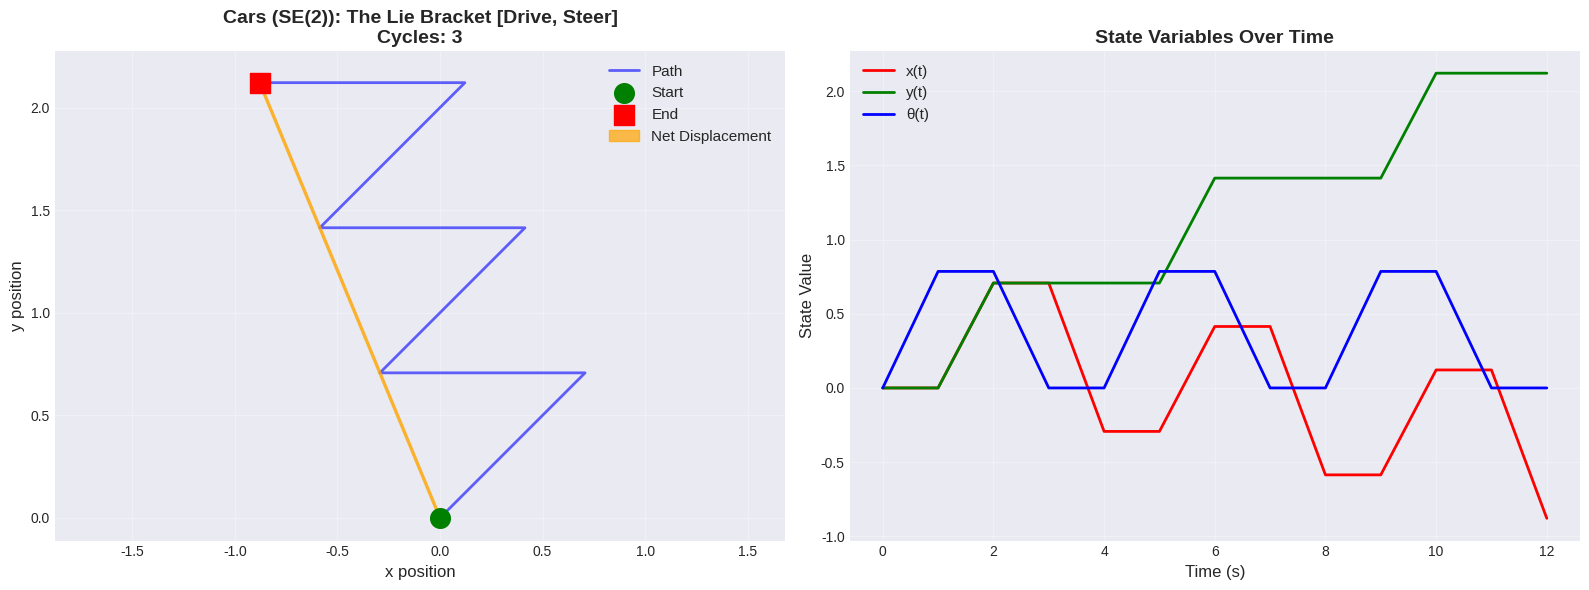
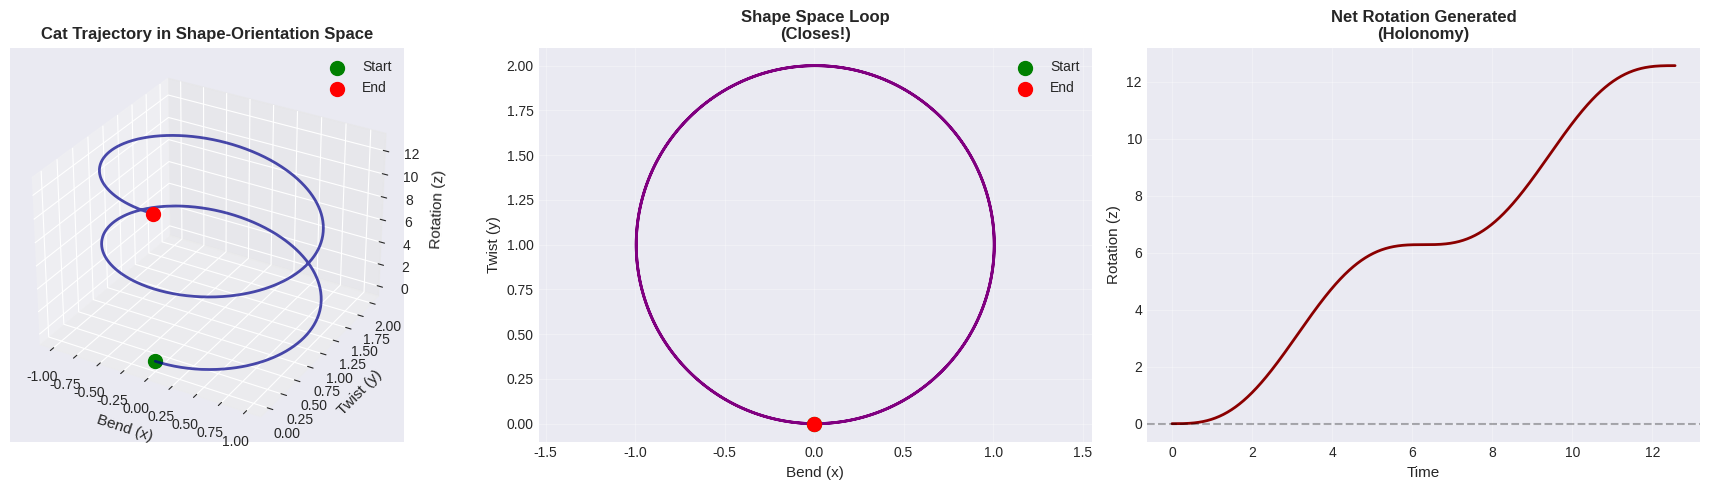
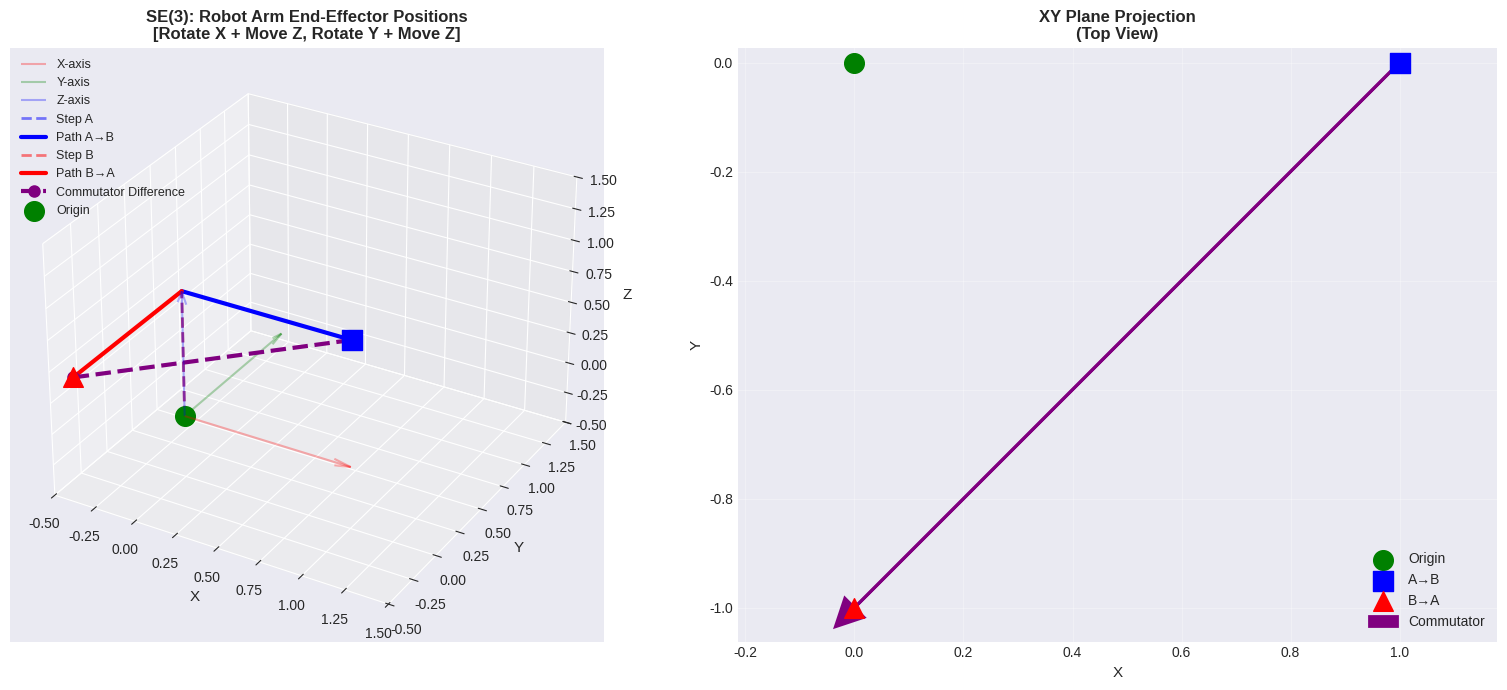
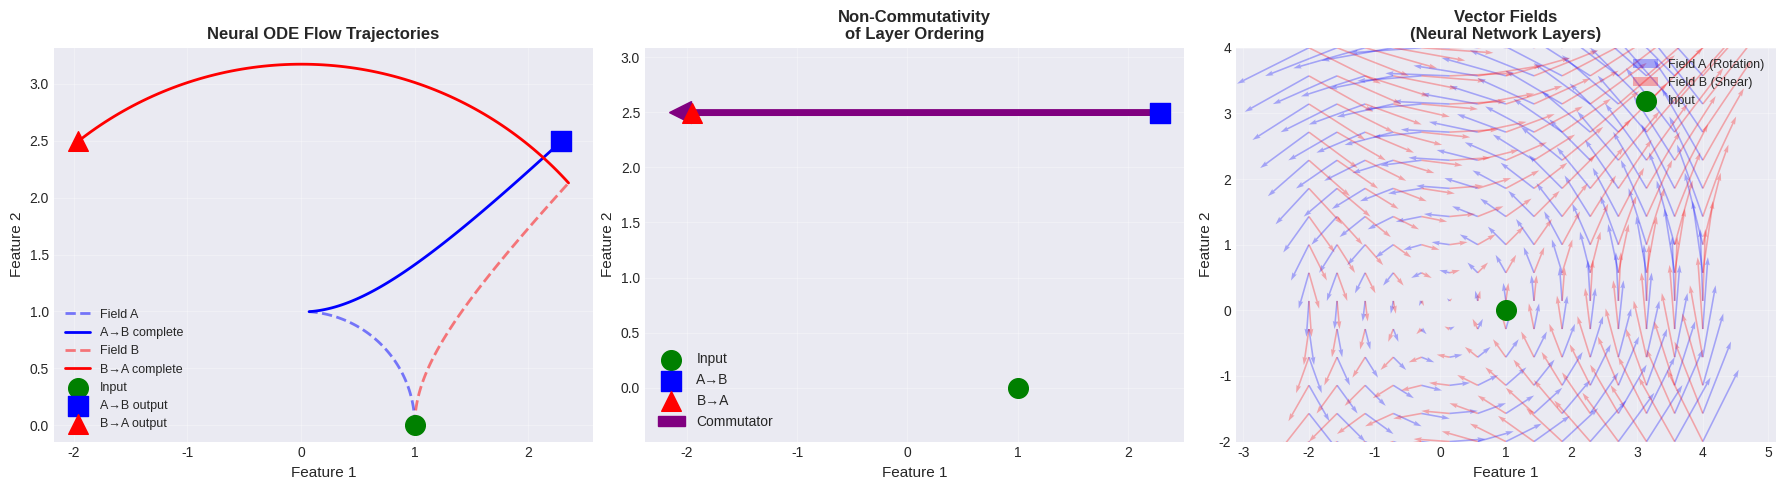

Write the Python code that produced these figures, in order.
# Import all necessary libraries
import numpy as np
import matplotlib.pyplot as plt
from mpl_toolkits.mplot3d import Axes3D
from scipy.integrate import solve_ivp
import warnings
warnings.filterwarnings('ignore')

# Set matplotlib style
plt.style.use('seaborn-v0_8-darkgrid')
%matplotlib inline

def apply_commutator_parking(num_cycles=1, angle=np.pi/4):
    """
    Simulate parallel parking using the commutator [Steer, Drive].
    
    Parameters:
    -----------
    num_cycles : int
        Number of commutator cycles to perform
    angle : float
        Steering angle (radians)
    """
    # Initial State [x, y, theta]
    state = np.array([0.0, 0.0, 0.0])
    path = [state.copy()]
    dt = 0.01
    
    def update_state(current_state, v, w, duration):
        """Update car state using velocity v and angular velocity w."""
        steps = int(duration / dt)
        temp_state = current_state.copy()
        for _ in range(steps):
            theta = temp_state[2]
            # Kinematic equations for a car
            temp_state[0] += v * np.cos(theta) * dt  # x
            temp_state[1] += v * np.sin(theta) * dt  # y
            temp_state[2] += w * dt                   # theta
            path.append(temp_state.copy())
        return temp_state
    
    # Perform multiple commutator cycles
    for cycle in range(num_cycles):
        # COMMUTATOR SEQUENCE: [A, B] = A B A^{-1} B^{-1}
        state = update_state(state, v=0, w=angle, duration=1.0)   # A: Steer
        state = update_state(state, v=1, w=0, duration=1.0)       # B: Drive
        state = update_state(state, v=0, w=-angle, duration=1.0)  # A^{-1}: Un-Steer
        state = update_state(state, v=-1, w=0, duration=1.0)      # B^{-1}: Un-Drive
    
    path = np.array(path)
    
    # Visualization
    fig, (ax1, ax2) = plt.subplots(1, 2, figsize=(16, 6))
    
    # Left plot: Car trajectory
    ax1.plot(path[:, 0], path[:, 1], 'b-', linewidth=2, alpha=0.6, label='Path')
    ax1.scatter(0, 0, color='green', s=200, marker='o', label='Start', zorder=5)
    ax1.scatter(path[-1, 0], path[-1, 1], color='red', s=200, marker='s', label='End', zorder=5)
    
    # Draw the commutator displacement
    ax1.arrow(0, 0, path[-1, 0], path[-1, 1], 
              width=0.01, head_width=0.05, head_length=0.05,
              color='orange', alpha=0.7, label='Net Displacement', zorder=4)
    
    ax1.set_title(f'Cars (SE(2)): The Lie Bracket [Drive, Steer]\nCycles: {num_cycles}', fontsize=14, fontweight='bold')
    ax1.set_xlabel('x position', fontsize=12)
    ax1.set_ylabel('y position', fontsize=12)
    ax1.grid(True, alpha=0.3)
    ax1.legend(fontsize=11)
    ax1.axis('equal')
    
    # Right plot: Component trajectories
    time = np.arange(len(path)) * dt
    ax2.plot(time, path[:, 0], 'r-', label='x(t)', linewidth=2)
    ax2.plot(time, path[:, 1], 'g-', label='y(t)', linewidth=2)
    ax2.plot(time, path[:, 2], 'b-', label='θ(t)', linewidth=2)
    ax2.set_title('State Variables Over Time', fontsize=14, fontweight='bold')
    ax2.set_xlabel('Time (s)', fontsize=12)
    ax2.set_ylabel('State Value', fontsize=12)
    ax2.legend(fontsize=11)
    ax2.grid(True, alpha=0.3)
    
    plt.tight_layout()
    plt.show()
    
    print(f"\nFinal displacement after {num_cycles} cycle(s):")
    print(f"  Δx = {path[-1, 0]:.6f}")
    print(f"  Δy = {path[-1, 1]:.6f}  ← Sideways motion!")
    print(f"  Δθ = {path[-1, 2]:.6f}")

# Run the simulation
apply_commutator_parking(num_cycles=3, angle=np.pi/4)

def run_brockett(duration=4*np.pi, resolution=1000):
    """
    Simulate the Brockett integrator: [x, y] generates motion in z.
    This models how changing shape (x, y) creates rotation (z).
    
    Parameters:
    -----------
    duration : float
        Total time for the simulation
    resolution : int
        Number of time steps
    """
    t = np.linspace(0, duration, resolution)
    dt = t[1] - t[0]
    
    # Control inputs (shape changes)
    u1 = np.cos(t)  # "Bend" control
    u2 = np.sin(t)  # "Twist" control
    
    # State variables
    x = np.zeros_like(t)  # Bend state
    y = np.zeros_like(t)  # Twist state
    z = np.zeros_like(t)  # Rotation (orientation)
    
    # Integrate the Brockett system
    for i in range(1, len(t)):
        x[i] = x[i-1] + u1[i-1] * dt
        y[i] = y[i-1] + u2[i-1] * dt
        # The magic: z changes proportional to the area swept in (x, y) space
        # This is the commutator term: [x, y] contributes to z
        z[i] = z[i-1] + (x[i-1] * u2[i-1] - y[i-1] * u1[i-1]) * dt
    
    # Create visualizations
    fig = plt.figure(figsize=(18, 5))
    
    # 3D trajectory in shape-orientation space
    ax1 = fig.add_subplot(131, projection='3d')
    ax1.plot(x, y, z, linewidth=2, color='darkblue', alpha=0.7)
    ax1.scatter(x[0], y[0], z[0], color='green', s=100, label='Start')
    ax1.scatter(x[-1], y[-1], z[-1], color='red', s=100, label='End')
    ax1.set_xlabel('Bend (x)', fontsize=11)
    ax1.set_ylabel('Twist (y)', fontsize=11)
    ax1.set_zlabel('Rotation (z)', fontsize=11)
    ax1.set_title('Cat Trajectory in Shape-Orientation Space', fontsize=12, fontweight='bold')
    ax1.legend()
    
    # Shape space (x, y) showing the closed loop
    ax2 = fig.add_subplot(132)
    ax2.plot(x, y, linewidth=2, color='purple')
    ax2.scatter(x[0], y[0], color='green', s=100, label='Start', zorder=5)
    ax2.scatter(x[-1], y[-1], color='red', s=100, label='End', zorder=5)
    ax2.set_xlabel('Bend (x)', fontsize=11)
    ax2.set_ylabel('Twist (y)', fontsize=11)
    ax2.set_title('Shape Space Loop\n(Closes!)', fontsize=12, fontweight='bold')
    ax2.grid(True, alpha=0.3)
    ax2.axis('equal')
    ax2.legend()
    
    # Rotation generated over time
    ax3 = fig.add_subplot(133)
    ax3.plot(t, z, linewidth=2, color='darkred')
    ax3.set_xlabel('Time', fontsize=11)
    ax3.set_ylabel('Rotation (z)', fontsize=11)
    ax3.set_title('Net Rotation Generated\n(Holonomy)', fontsize=12, fontweight='bold')
    ax3.grid(True, alpha=0.3)
    ax3.axhline(y=0, color='k', linestyle='--', alpha=0.3)
    
    plt.tight_layout()
    plt.show()
    
    print(f"\nBrockett Integrator Results:")
    print(f"  Shape loop closure: Δx = {x[-1]:.6f}, Δy = {y[-1]:.6f}")
    print(f"  Net rotation generated: Δz = {z[-1]:.6f} radians ({np.degrees(z[-1]):.2f}°)")
    print(f"\n  → The shape loop closes, but orientation changes!")
    print(f"  → This is the 'Holonomy' - rotation from shape deformation.")

# Run the simulation
run_brockett(duration=4*np.pi, resolution=1000)

def get_se3(theta, axis, translation):
    """
    Create a 4x4 homogeneous transformation matrix in SE(3).
    
    Parameters:
    -----------
    theta : float
        Rotation angle in radians
    axis : str
        Rotation axis ('x', 'y', or 'z')
    translation : array-like
        Translation vector [dx, dy, dz]
    
    Returns:
    --------
    T : ndarray (4, 4)
        Homogeneous transformation matrix
    """
    c, s = np.cos(theta), np.sin(theta)
    
    # Rotation matrices for each axis
    if axis == 'x':
        R = np.array([[1, 0, 0],
                      [0, c, -s],
                      [0, s, c]])
    elif axis == 'y':
        R = np.array([[c, 0, s],
                      [0, 1, 0],
                      [-s, 0, c]])
    elif axis == 'z':
        R = np.array([[c, -s, 0],
                      [s, c, 0],
                      [0, 0, 1]])
    
    # Build homogeneous transformation matrix
    T = np.eye(4)
    T[:3, :3] = R
    T[:3, 3] = translation
    return T

def simulate_se3_arm():
    """
    Demonstrate non-commutativity in SE(3) for robot kinematics.
    Compare two different orderings of rotations and translations.
    """
    # Starting position (homogeneous coordinates)
    origin = np.array([0, 0, 0, 1])
    
    # Define two operations
    angle = np.pi / 2  # 90 degrees
    
    # Operation A: Rotate around X-axis by 90° AND extend along Z
    Op_A = get_se3(angle, 'x', [0, 0, 1])
    
    # Operation B: Rotate around Y-axis by 90° AND extend along Z
    Op_B = get_se3(angle, 'y', [0, 0, 1])
    
    # Path 1: Apply A then B
    # Note: Matrix multiplication is right-to-left!
    pos_AB = Op_B @ Op_A @ origin
    
    # Path 2: Apply B then A
    pos_BA = Op_A @ Op_B @ origin
    
    # Also compute intermediate positions
    pos_A = Op_A @ origin
    pos_B = Op_B @ origin
    
    # Create visualization
    fig = plt.figure(figsize=(16, 7))
    
    # 3D plot showing the different paths
    ax1 = fig.add_subplot(121, projection='3d')
    
    # Draw coordinate frame
    ax1.quiver(0, 0, 0, 1, 0, 0, color='r', alpha=0.3, arrow_length_ratio=0.1, label='X-axis')
    ax1.quiver(0, 0, 0, 0, 1, 0, color='g', alpha=0.3, arrow_length_ratio=0.1, label='Y-axis')
    ax1.quiver(0, 0, 0, 0, 0, 1, color='b', alpha=0.3, arrow_length_ratio=0.1, label='Z-axis')
    
    # Path 1: Origin -> A -> AB
    ax1.plot([0, pos_A[0]], [0, pos_A[1]], [0, pos_A[2]], 
             'b--', linewidth=2, alpha=0.5, label='Step A')
    ax1.plot([pos_A[0], pos_AB[0]], [pos_A[1], pos_AB[1]], [pos_A[2], pos_AB[2]], 
             'b-', linewidth=3, label='Path A→B')
    
    # Path 2: Origin -> B -> BA
    ax1.plot([0, pos_B[0]], [0, pos_B[1]], [0, pos_B[2]], 
             'r--', linewidth=2, alpha=0.5, label='Step B')
    ax1.plot([pos_B[0], pos_BA[0]], [pos_B[1], pos_BA[1]], [pos_B[2], pos_BA[2]], 
             'r-', linewidth=3, label='Path B→A')
    
    # Highlight the commutator difference
    ax1.plot([pos_AB[0], pos_BA[0]], [pos_AB[1], pos_BA[1]], [pos_AB[2], pos_BA[2]], 
             'purple', linestyle='--', linewidth=3, marker='o', markersize=8,
             label='Commutator Difference')
    
    # Mark key points
    ax1.scatter(*origin[:3], color='green', s=200, marker='o', label='Origin', zorder=5)
    ax1.scatter(*pos_AB[:3], color='blue', s=200, marker='s', zorder=5)
    ax1.scatter(*pos_BA[:3], color='red', s=200, marker='^', zorder=5)
    
    ax1.set_xlabel('X', fontsize=11)
    ax1.set_ylabel('Y', fontsize=11)
    ax1.set_zlabel('Z', fontsize=11)
    ax1.set_title('SE(3): Robot Arm End-Effector Positions\n[Rotate X + Move Z, Rotate Y + Move Z]', 
                  fontsize=12, fontweight='bold')
    ax1.legend(loc='upper left', fontsize=9)
    
    # Set equal aspect ratio
    max_range = 1.5
    ax1.set_xlim([-0.5, max_range])
    ax1.set_ylim([-0.5, max_range])
    ax1.set_zlim([-0.5, max_range])
    
    # 2D projection showing XY plane
    ax2 = fig.add_subplot(122)
    ax2.scatter(0, 0, color='green', s=200, marker='o', label='Origin', zorder=5)
    ax2.scatter(pos_AB[0], pos_AB[1], color='blue', s=200, marker='s', label='A→B', zorder=5)
    ax2.scatter(pos_BA[0], pos_BA[1], color='red', s=200, marker='^', label='B→A', zorder=5)
    
    ax2.arrow(pos_AB[0], pos_AB[1], pos_BA[0]-pos_AB[0], pos_BA[1]-pos_AB[1],
              head_width=0.05, head_length=0.05, fc='purple', ec='purple',
              linewidth=2, label='Commutator')
    
    ax2.set_xlabel('X', fontsize=11)
    ax2.set_ylabel('Y', fontsize=11)
    ax2.set_title('XY Plane Projection\n(Top View)', fontsize=12, fontweight='bold')
    ax2.grid(True, alpha=0.3)
    ax2.axis('equal')
    ax2.legend(fontsize=10)
    
    plt.tight_layout()
    plt.show()
    
    # Print numerical results
    print("\nSE(3) Non-Commutativity Results:")
    print("\nPath A→B (Rotate X, then Rotate Y):")
    print(f"  Final position: [{pos_AB[0]:.3f}, {pos_AB[1]:.3f}, {pos_AB[2]:.3f}]")
    print("\nPath B→A (Rotate Y, then Rotate X):")
    print(f"  Final position: [{pos_BA[0]:.3f}, {pos_BA[1]:.3f}, {pos_BA[2]:.3f}]")
    print("\nCommutator [A, B]:")
    print(f"  Displacement: [{pos_BA[0]-pos_AB[0]:.3f}, {pos_BA[1]-pos_AB[1]:.3f}, {pos_BA[2]-pos_AB[2]:.3f}]")
    print(f"  Distance: {np.linalg.norm(pos_BA[:3] - pos_AB[:3]):.3f}")

# Run the simulation
simulate_se3_arm()

# Check if PennyLane is available
try:
    import pennylane as qml
    PENNYLANE_AVAILABLE = True
except ImportError:
    PENNYLANE_AVAILABLE = False
    print("PennyLane not available. Install with: pip install pennylane")
    print("Showing manual implementation instead...\n")

if PENNYLANE_AVAILABLE:
    # PennyLane implementation
    dev = qml.device("default.qubit", wires=1)
    
    @qml.qnode(dev)
    def order_XY(theta):
        """Apply X-gate then Y-gate."""
        qml.RX(theta, wires=0)
        qml.RY(theta, wires=0)
        return [qml.expval(qml.PauliX(0)), 
                qml.expval(qml.PauliY(0)), 
                qml.expval(qml.PauliZ(0))]
    
    @qml.qnode(dev)
    def order_YX(theta):
        """Apply Y-gate then X-gate."""
        qml.RY(theta, wires=0)
        qml.RX(theta, wires=0)
        return [qml.expval(qml.PauliX(0)), 
                qml.expval(qml.PauliY(0)), 
                qml.expval(qml.PauliZ(0))]
    
    def visualize_quantum_commutator():
        """Visualize quantum gate non-commutativity on the Bloch sphere."""
        theta = np.pi / 2  # 90-degree rotations
        
        # Get final Bloch vectors for each ordering
        pos_XY = np.array(order_XY(theta))
        pos_YX = np.array(order_YX(theta))
        
        # Also compute intermediate states for visualization
        @qml.qnode(dev)
        def after_X(theta):
            qml.RX(theta, wires=0)
            return [qml.expval(qml.PauliX(0)), qml.expval(qml.PauliY(0)), qml.expval(qml.PauliZ(0))]
        
        @qml.qnode(dev)
        def after_Y(theta):
            qml.RY(theta, wires=0)
            return [qml.expval(qml.PauliX(0)), qml.expval(qml.PauliY(0)), qml.expval(qml.PauliZ(0))]
        
        pos_X = np.array(after_X(theta))
        pos_Y = np.array(after_Y(theta))
        
        # Create Bloch sphere visualization
        fig = plt.figure(figsize=(16, 7))
        
        # Left plot: 3D Bloch sphere
        ax1 = fig.add_subplot(121, projection='3d')
        
        # Draw Bloch sphere wireframe
        u, v = np.mgrid[0:2*np.pi:30j, 0:np.pi:20j]
        x_sphere = np.cos(u) * np.sin(v)
        y_sphere = np.sin(u) * np.sin(v)
        z_sphere = np.cos(v)
        ax1.plot_wireframe(x_sphere, y_sphere, z_sphere, color="gray", alpha=0.1, linewidth=0.5)
        
        # Draw coordinate axes
        ax1.quiver(0, 0, 0, 1.2, 0, 0, color='red', alpha=0.3, arrow_length_ratio=0.1)
        ax1.quiver(0, 0, 0, 0, 1.2, 0, color='green', alpha=0.3, arrow_length_ratio=0.1)
        ax1.quiver(0, 0, 0, 0, 0, 1.2, color='blue', alpha=0.3, arrow_length_ratio=0.1)
        ax1.text(1.3, 0, 0, '$|+\\rangle$', fontsize=12)
        ax1.text(0, 1.3, 0, '$|+i\\rangle$', fontsize=12)
        ax1.text(0, 0, 1.3, '$|0\\rangle$', fontsize=12)
        
        # Initial state |0>
        ax1.scatter(0, 0, 1, color='green', s=200, marker='o', label='|0⟩ (Initial)', zorder=5)
        
        # Path X→Y
        ax1.quiver(0, 0, 1, pos_X[0], pos_X[1], pos_X[2]-1, 
                   color='blue', alpha=0.4, arrow_length_ratio=0.1)
        ax1.quiver(pos_X[0], pos_X[1], pos_X[2], 
                   pos_XY[0]-pos_X[0], pos_XY[1]-pos_X[1], pos_XY[2]-pos_X[2],
                   color='blue', arrow_length_ratio=0.1, linewidth=2, label='X→Y')
        
        # Path Y→X
        ax1.quiver(0, 0, 1, pos_Y[0], pos_Y[1], pos_Y[2]-1, 
                   color='red', alpha=0.4, arrow_length_ratio=0.1)
        ax1.quiver(pos_Y[0], pos_Y[1], pos_Y[2], 
                   pos_YX[0]-pos_Y[0], pos_YX[1]-pos_Y[1], pos_YX[2]-pos_Y[2],
                   color='red', arrow_length_ratio=0.1, linewidth=2, label='Y→X')
        
        # Commutator difference
        ax1.plot([pos_XY[0], pos_YX[0]], [pos_XY[1], pos_YX[1]], [pos_XY[2], pos_YX[2]], 
                 'purple', linestyle='--', linewidth=3, marker='o', markersize=10,
                 label='Commutator')
        
        ax1.set_xlabel('X (σₓ)', fontsize=11)
        ax1.set_ylabel('Y (σᵧ)', fontsize=11)
        ax1.set_zlabel('Z (σᵤ)', fontsize=11)
        ax1.set_title('Quantum Gates on the Bloch Sphere\n[Rₓ(π/2), Rᵧ(π/2)] ≠ 0', 
                      fontsize=12, fontweight='bold')
        ax1.legend(loc='upper left', fontsize=10)
        ax1.set_xlim([-1.2, 1.2])
        ax1.set_ylim([-1.2, 1.2])
        ax1.set_zlim([-1.2, 1.2])
        
        # Right plot: XY plane projection
        ax2 = fig.add_subplot(122)
        
        # Draw unit circle
        circle = plt.Circle((0, 0), 1, fill=False, color='gray', linestyle='--', alpha=0.3)
        ax2.add_patch(circle)
        
        # Plot states
        ax2.scatter(0, 0, color='green', s=200, marker='o', label='|0⟩', zorder=5)
        ax2.scatter(pos_XY[0], pos_XY[1], color='blue', s=200, marker='s', label='X→Y', zorder=5)
        ax2.scatter(pos_YX[0], pos_YX[1], color='red', s=200, marker='^', label='Y→X', zorder=5)
        
        # Draw arrows
        ax2.arrow(0, 0, pos_XY[0], pos_XY[1], head_width=0.05, head_length=0.05, 
                  fc='blue', ec='blue', alpha=0.5, linewidth=1.5)
        ax2.arrow(0, 0, pos_YX[0], pos_YX[1], head_width=0.05, head_length=0.05, 
                  fc='red', ec='red', alpha=0.5, linewidth=1.5)
        ax2.plot([pos_XY[0], pos_YX[0]], [pos_XY[1], pos_YX[1]], 
                 'purple', linestyle='--', linewidth=2, marker='o', markersize=8)
        
        ax2.set_xlabel('X expectation ⟨σₓ⟩', fontsize=11)
        ax2.set_ylabel('Y expectation ⟨σᵧ⟩', fontsize=11)
        ax2.set_title('XY Plane Projection', fontsize=12, fontweight='bold')
        ax2.grid(True, alpha=0.3)
        ax2.axis('equal')
        ax2.legend(fontsize=10)
        ax2.set_xlim([-1.2, 1.2])
        ax2.set_ylim([-1.2, 1.2])
        
        plt.tight_layout()
        plt.show()
        
        # Print results
        print("\nQuantum Gate Non-Commutativity (SU(2)):")
        print(f"\nAngle: θ = π/2 ({np.degrees(theta):.0f}°)")
        print("\nPath X→Y:")
        print(f"  Bloch vector: [{pos_XY[0]:.4f}, {pos_XY[1]:.4f}, {pos_XY[2]:.4f}]")
        print("\nPath Y→X:")
        print(f"  Bloch vector: [{pos_YX[0]:.4f}, {pos_YX[1]:.4f}, {pos_YX[2]:.4f}]")
        print("\nCommutator [X, Y]:")
        print(f"  Difference: [{pos_YX[0]-pos_XY[0]:.4f}, {pos_YX[1]-pos_XY[1]:.4f}, {pos_YX[2]-pos_XY[2]:.4f}]")
        print(f"  Angular separation: {np.degrees(np.arccos(np.dot(pos_XY, pos_YX))):.2f}°")
        print("\n  → Different gate orders produce different quantum states!")
        print("  → This is why quantum algorithm design is so subtle.")
    
    visualize_quantum_commutator()
    
else:
    # Manual implementation without PennyLane
    print("Showing manual implementation of quantum gates...\n")
    
    def rotation_matrix_x(theta):
        """Rotation around X-axis (Pauli X)."""
        return np.array([[np.cos(theta/2), -1j*np.sin(theta/2)],
                        [-1j*np.sin(theta/2), np.cos(theta/2)]])
    
    def rotation_matrix_y(theta):
        """Rotation around Y-axis (Pauli Y)."""
        return np.array([[np.cos(theta/2), -np.sin(theta/2)],
                        [np.sin(theta/2), np.cos(theta/2)]])
    
    def state_to_bloch(state):
        """Convert quantum state to Bloch vector."""
        # Pauli matrices
        sigma_x = np.array([[0, 1], [1, 0]])
        sigma_y = np.array([[0, -1j], [1j, 0]])
        sigma_z = np.array([[1, 0], [0, -1]])
        
        x = np.real(state.conj() @ sigma_x @ state)
        y = np.real(state.conj() @ sigma_y @ state)
        z = np.real(state.conj() @ sigma_z @ state)
        return np.array([x, y, z])
    
    # Initial state |0>
    psi_0 = np.array([1, 0])
    theta = np.pi / 2
    
    # Path 1: X then Y
    Rx = rotation_matrix_x(theta)
    Ry = rotation_matrix_y(theta)
    psi_XY = Ry @ (Rx @ psi_0)
    bloch_XY = state_to_bloch(psi_XY)
    
    # Path 2: Y then X
    psi_YX = Rx @ (Ry @ psi_0)
    bloch_YX = state_to_bloch(psi_YX)
    
    print(f"Rotation angle: θ = π/2 (90°)\n")
    print(f"Path X→Y Bloch vector: [{bloch_XY[0]:.4f}, {bloch_XY[1]:.4f}, {bloch_XY[2]:.4f}]")
    print(f"Path Y→X Bloch vector: [{bloch_YX[0]:.4f}, {bloch_YX[1]:.4f}, {bloch_YX[2]:.4f}]")
    print(f"\nDifference: {np.linalg.norm(bloch_XY - bloch_YX):.4f}")
    print("\n→ Gate order matters in quantum computing!")

def vector_field_A(t, state):
    """
    Vector field A: Rotation
    Represents a neural network layer that rotates features.
    Matrix form: [[0, -1], [1, 0]]
    """
    x, y = state
    return np.array([-y, x])

def vector_field_B(t, state):
    """
    Vector field B: Shearing
    Represents a neural network layer that shears features.
    Matrix form: [[0, 1], [1, 0]]
    """
    x, y = state
    return np.array([y, x])

def run_neural_ode(duration=1.5, resolution=100):
    """
    Compare two different orderings of neural ODE flows.
    
    Parameters:
    -----------
    duration : float
        Integration time for each flow
    resolution : int
        Number of evaluation points
    """
    initial_state = np.array([1.0, 0.0])
    t_span = (0, duration)
    t_eval = np.linspace(0, duration, resolution)
    
    # Path 1: Flow through A, then flow through B
    sol_A = solve_ivp(vector_field_A, t_span, initial_state, t_eval=t_eval, method='RK45')
    mid_state_1 = sol_A.y[:, -1]
    sol_AB = solve_ivp(vector_field_B, t_span, mid_state_1, t_eval=t_eval, method='RK45')
    
    # Path 2: Flow through B, then flow through A
    sol_B = solve_ivp(vector_field_B, t_span, initial_state, t_eval=t_eval, method='RK45')
    mid_state_2 = sol_B.y[:, -1]
    sol_BA = solve_ivp(vector_field_A, t_span, mid_state_2, t_eval=t_eval, method='RK45')
    
    # Create visualization
    fig = plt.figure(figsize=(18, 5))
    
    # Left: Complete trajectories
    ax1 = fig.add_subplot(131)
    ax1.plot(sol_A.y[0], sol_A.y[1], 'b--', linewidth=2, alpha=0.5, label='Field A')
    ax1.plot(sol_AB.y[0], sol_AB.y[1], 'b-', linewidth=2, label='A→B complete')
    ax1.plot(sol_B.y[0], sol_B.y[1], 'r--', linewidth=2, alpha=0.5, label='Field B')
    ax1.plot(sol_BA.y[0], sol_BA.y[1], 'r-', linewidth=2, label='B→A complete')
    
    ax1.scatter([initial_state[0]], [initial_state[1]], c='green', s=200, 
                marker='o', label='Input', zorder=5)
    ax1.scatter([sol_AB.y[0, -1]], [sol_AB.y[1, -1]], c='blue', s=200, 
                marker='s', label='A→B output', zorder=5)
    ax1.scatter([sol_BA.y[0, -1]], [sol_BA.y[1, -1]], c='red', s=200, 
                marker='^', label='B→A output', zorder=5)
    
    ax1.set_xlabel('Feature 1', fontsize=11)
    ax1.set_ylabel('Feature 2', fontsize=11)
    ax1.set_title('Neural ODE Flow Trajectories', fontsize=12, fontweight='bold')
    ax1.grid(True, alpha=0.3)
    ax1.legend(fontsize=9, loc='best')
    ax1.axis('equal')
    
    # Middle: Final states with commutator
    ax2 = fig.add_subplot(132)
    ax2.scatter([initial_state[0]], [initial_state[1]], c='green', s=200, 
                marker='o', label='Input', zorder=5)
    ax2.scatter([sol_AB.y[0, -1]], [sol_AB.y[1, -1]], c='blue', s=200, 
                marker='s', label='A→B', zorder=5)
    ax2.scatter([sol_BA.y[0, -1]], [sol_BA.y[1, -1]], c='red', s=200, 
                marker='^', label='B→A', zorder=5)
    
    # Draw the commutator difference
    ax2.arrow(sol_AB.y[0, -1], sol_AB.y[1, -1], 
              sol_BA.y[0, -1] - sol_AB.y[0, -1], 
              sol_BA.y[1, -1] - sol_AB.y[1, -1],
              color='purple', width=0.05, head_width=0.2, head_length=0.2,
              label='Commutator', zorder=4)
    
    ax2.set_xlabel('Feature 1', fontsize=11)
    ax2.set_ylabel('Feature 2', fontsize=11)
    ax2.set_title('Non-Commutativity\nof Layer Ordering', fontsize=12, fontweight='bold')
    ax2.grid(True, alpha=0.3)
    ax2.legend(fontsize=10)
    ax2.axis('equal')
    
    # Right: Vector fields
    ax3 = fig.add_subplot(133)
    
    # Create grid for vector field visualization
    x_range = np.linspace(-2, 4, 15)
    y_range = np.linspace(-2, 4, 15)
    X_grid, Y_grid = np.meshgrid(x_range, y_range)
    
    # Compute vector field A
    U_A = -Y_grid
    V_A = X_grid
    
    # Compute vector field B
    U_B = Y_grid
    V_B = X_grid
    
    # Plot both vector fields
    ax3.quiver(X_grid, Y_grid, U_A, V_A, alpha=0.3, color='blue', 
               scale=30, width=0.003, label='Field A (Rotation)')
    ax3.quiver(X_grid, Y_grid, U_B, V_B, alpha=0.3, color='red', 
               scale=30, width=0.003, label='Field B (Shear)')
    
    ax3.scatter([initial_state[0]], [initial_state[1]], c='green', s=200, 
                marker='o', label='Input', zorder=5)
    
    ax3.set_xlabel('Feature 1', fontsize=11)
    ax3.set_ylabel('Feature 2', fontsize=11)
    ax3.set_title('Vector Fields\n(Neural Network Layers)', fontsize=12, fontweight='bold')
    ax3.grid(True, alpha=0.3)
    ax3.legend(fontsize=9)
    ax3.axis('equal')
    ax3.set_xlim([-2, 4])
    ax3.set_ylim([-2, 4])
    
    plt.tight_layout()
    plt.show()
    
    # Print results
    print("\nNeural ODE Non-Commutativity Results:")
    print(f"\nInitial state: [{initial_state[0]:.3f}, {initial_state[1]:.3f}]")
    print(f"Integration time per layer: {duration:.2f}")
    
    print("\nPath A→B (Rotate then Shear):")
    print(f"  After A: [{mid_state_1[0]:.3f}, {mid_state_1[1]:.3f}]")
    print(f"  Final:   [{sol_AB.y[0, -1]:.3f}, {sol_AB.y[1, -1]:.3f}]")
    
    print("\nPath B→A (Shear then Rotate):")
    print(f"  After B: [{mid_state_2[0]:.3f}, {mid_state_2[1]:.3f}]")
    print(f"  Final:   [{sol_BA.y[0, -1]:.3f}, {sol_BA.y[1, -1]:.3f}]")
    
    commutator_norm = np.linalg.norm([sol_BA.y[0, -1] - sol_AB.y[0, -1],
                                      sol_BA.y[1, -1] - sol_AB.y[1, -1]])
    print(f"\nCommutator magnitude: {commutator_norm:.3f}")
    print("\n  → Different layer orderings produce different outputs!")
    print("  → This is why neural architecture search is important.")
    print("  → Neural ODEs make this continuous rather than discrete.")

# Run the simulation
run_neural_ode(duration=1.5, resolution=100)